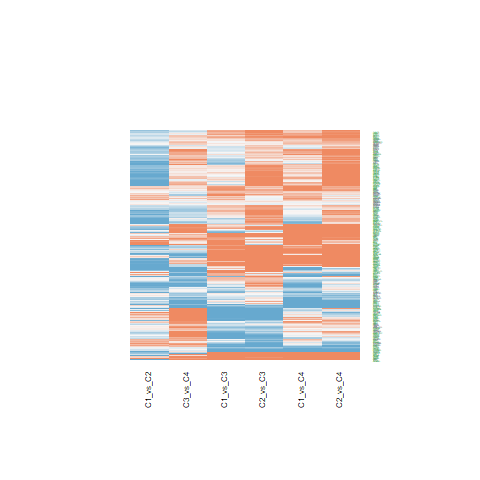

Values plotted in this chart, from the file beside it:
C1_vs_C2.ID, C1_vs_C2.logFC, C1_vs_C2.AveExpr, C1_vs_C2.t, C1_vs_C2.P.Value, C1_vs_C2.adj.P.Val, C1_vs_C2.B, C1_vs_C3.ID, C1_vs_C3.logFC, C1_vs_C3.AveExpr, C1_vs_C3.t, C1_vs_C3.P.Value, C1_vs_C3.adj.P.Val, C1_vs_C3.B, C1_vs_C4.ID, C1_vs_C4.logFC, C1_vs_C4.AveExpr, C1_vs_C4.t, C1_vs_C4.P.Value, C1_vs_C4.adj.P.Val, C1_vs_C4.B, C2_vs_C3.ID, C2_vs_C3.logFC, C2_vs_C3.AveExpr
55236, -0.4004, 21.43, -2.357, 0.02351, 0.07306, -3.842, 55236, -0.2942, 21.43, -1.414, 0.1652, 0.3071, -6.008, 55236, 0.08488, 21.43, 0.316, 0.7537, 0.8793, -6.524, 55236, 0.1061, 21.43
5348, -1.075, 22.11, -1.778, 0.08318, 0.1849, -4.916, 5348, 1.615, 22.11, 2.179, 0.03539, 0.09541, -4.721, 5348, 0.7773, 22.11, 0.8127, 0.4213, 0.6508, -6.245, 5348, 2.69, 22.11
10059, -0.2655, 21.49, -0.9563, 0.3448, 0.5027, -5.982, 10059, -0.1174, 21.49, -0.3453, 0.7317, 0.8404, -6.939, 10059, 0.2568, 21.49, 0.585, 0.5619, 0.7586, -6.403, 10059, 0.1481, 21.49
5286, -1.342, 20.19, -3.338, 0.001857, 0.01195, -1.549, 5286, -0.2028, 20.19, -0.412, 0.6826, 0.8051, -6.914, 5286, -0.7418, 20.19, -1.167, 0.2502, 0.4832, -5.901, 5286, 1.139, 20.19
7122, 0.6591, 19.81, 2.383, 0.02211, 0.06971, -3.788, 7122, 1.168, 19.81, 3.449, 0.001361, 0.006973, -1.723, 7122, 1.602, 19.81, 3.664, 0.0007345, 0.01017, -0.7865, 7122, 0.5091, 19.81
10752, -0.654, 21.9, -1.327, 0.1923, 0.3331, -5.574, 10752, 0.5653, 21.9, 0.9363, 0.3549, 0.5257, -6.559, 10752, 1.453, 21.9, 1.865, 0.06972, 0.2199, -4.9, 10752, 1.219, 21.9
3983, -1.057, 21.26, -2.663, 0.01119, 0.0425, -3.184, 3983, 1.412, 21.26, 2.904, 0.006018, 0.02314, -3.117, 3983, 1.449, 21.26, 2.31, 0.02626, 0.1155, -4.062, 3983, 2.468, 21.26
9368, 0.3717, 22.24, 0.7736, 0.4438, 0.5975, -6.137, 9368, 1.679, 22.24, 2.853, 0.006888, 0.02573, -3.242, 9368, 2.781, 22.24, 3.66, 0.0007427, 0.01026, -0.7969, 9368, 1.307, 22.24
1200, -1.064, 24.18, -2.821, 0.007473, 0.03218, -2.822, 1200, 0.6288, 24.18, 1.362, 0.181, 0.3284, -6.078, 1200, 0.02807, 24.18, 0.04709, 0.9627, 0.9837, -6.573, 1200, 1.692, 24.18
10497, 0.06878, 18.6, 0.2663, 0.7914, 0.8661, -6.399, 10497, -0.2817, 18.6, -0.8906, 0.3786, 0.5501, -6.6, 10497, 0.04145, 18.6, 0.1015, 0.9197, 0.9629, -6.569, 10497, -0.3504, 18.6
3551, -0.01532, 18.83, -0.07883, 0.9376, 0.9651, -6.431, 3551, 0.4898, 18.83, 2.059, 0.04623, 0.1171, -4.954, 3551, 0.7667, 18.83, 2.496, 0.01688, 0.08794, -3.671, 3551, 0.5052, 18.83
9826, -0.0164, 18.01, -0.06847, 0.9458, 0.9694, -6.432, 9826, -0.276, 18.01, -0.9409, 0.3525, 0.5232, -6.554, 9826, 0.1636, 18.01, 0.4322, 0.668, 0.8285, -6.48, 9826, -0.2596, 18.01
1147, -0.62, 18.67, -3.188, 0.002813, 0.01607, -1.931, 1147, 0.09976, 18.67, 0.4189, 0.6776, 0.8021, -6.911, 1147, -0.2341, 18.67, -0.7613, 0.451, 0.6746, -6.285, 1147, 0.7197, 18.67
2173, -1.776, 24.81, -3.021, 0.004422, 0.02197, -2.345, 2173, 1.128, 24.81, 1.567, 0.1253, 0.2504, -5.789, 2173, 1.517, 24.81, 1.633, 0.1106, 0.2945, -5.278, 2173, 2.903, 24.81
2895, -0.02927, 19.3, -0.1154, 0.9087, 0.9457, -6.427, 2895, 0.4811, 19.3, 1.549, 0.1293, 0.2568, -5.815, 2895, 0.3873, 19.3, 0.9661, 0.3399, 0.5764, -6.11, 2895, 0.5104, 19.3
8867, -1.376, 21.16, -4.065, 0.0002238, 0.002857, 0.4237, 8867, -0.04522, 21.16, -0.1091, 0.9137, 0.9526, -6.994, 8867, 0.5675, 21.16, 1.06, 0.2954, 0.5335, -6.016, 8867, 1.331, 21.16
5147, -0.83, 21.94, -2.847, 0.006989, 0.0306, -2.761, 5147, -0.181, 21.94, -0.507, 0.615, 0.7553, -6.869, 5147, 0.763, 21.94, 1.655, 0.1059, 0.2866, -5.243, 5147, 0.649, 21.94
4976, -0.1396, 21.09, -0.4976, 0.6215, 0.7442, -6.311, 4976, -0.189, 21.09, -0.5502, 0.5853, 0.731, -6.846, 4976, 0.474, 21.09, 1.069, 0.2918, 0.5299, -6.008, 4976, -0.04943, 21.09
1687, -0.7735, 21.37, -2.14, 0.03867, 0.1051, -4.273, 1687, 0.2968, 21.37, 0.6704, 0.5066, 0.6676, -6.772, 1687, 1.667, 21.37, 2.916, 0.005845, 0.043, -2.712, 1687, 1.07, 21.37
10174, -1.124, 20.99, -3.63, 0.0008105, 0.006837, -0.7804, 10174, 0.08804, 20.99, 0.2322, 0.8176, 0.8959, -6.972, 10174, -0.1225, 20.99, -0.2502, 0.8037, 0.905, -6.543, 10174, 1.212, 20.99
8985, -0.4711, 20.87, -1.53, 0.134, 0.2605, -5.298, 8985, 0.2487, 20.87, 0.6595, 0.5135, 0.6734, -6.78, 8985, -1.697, 20.87, -3.486, 0.001225, 0.01399, -1.266, 8985, 0.7198, 20.87
1729, 0.191, 20.31, 0.654, 0.5169, 0.6584, -6.222, 1729, -0.04376, 20.31, -0.1223, 0.9033, 0.9452, -6.992, 1729, -0.0561, 20.31, -0.1215, 0.9039, 0.9548, -6.567, 1729, -0.2348, 20.31
8398, -0.1863, 16.93, -0.624, 0.5362, 0.675, -6.24, 8398, 0.0243, 16.93, 0.06644, 0.9474, 0.9717, -6.997, 8398, 0.4635, 16.93, 0.9817, 0.3323, 0.5698, -6.095, 8398, 0.2106, 16.93
4683, 0.459, 19.02, 2.319, 0.02573, 0.07792, -3.921, 4683, -0.09547, 19.02, -0.3938, 0.6959, 0.8138, -6.921, 4683, 0.8108, 19.02, 2.591, 0.01339, 0.07661, -3.463, 4683, -0.5544, 19.02
9948, -0.7971, 23.61, -4.559, 4.94758095901819e-05, 0.001015, 1.847, 9948, 0.6132, 23.61, 2.863, 0.006699, 0.02524, -3.217, 9948, 0.03255, 23.61, 0.1177, 0.9069, 0.9565, -6.567, 9948, 1.41, 23.61
9475, -1.149, 19.89, -4.647, 3.75484013659654e-05, 0.0008506, 2.108, 9475, -0.5549, 19.89, -1.833, 0.07439, 0.1693, -5.361, 9475, -0.4635, 19.89, -1.186, 0.2427, 0.475, -5.879, 9475, 0.5937, 19.89
4726, -0.3502, 20.88, -1.32, 0.1945, 0.3356, -5.583, 4726, 0.5217, 20.88, 1.606, 0.1164, 0.236, -5.73, 4726, 0.2868, 20.88, 0.6836, 0.4982, 0.7115, -6.34, 4726, 0.8719, 20.88
9631, 0.5302, 20.35, 3.047, 0.004128, 0.02089, -2.283, 9631, -0.3981, 20.35, -1.868, 0.06931, 0.1605, -5.301, 9631, -0.2479, 20.35, -0.901, 0.3731, 0.6097, -6.17, 9631, -0.9283, 20.35
6102, 0.6109, 21.75, 1.861, 0.07022, 0.1638, -4.777, 6102, 1.976, 21.75, 4.915, 1.62066056448826e-05, 0.0001885, 2.549, 6102, 2.086, 21.75, 4.02, 0.0002562, 0.005093, 0.2074, 6102, 1.365, 21.75
10159, -0.3104, 19.18, -1.21, 0.2335, 0.3806, -5.716, 10159, 0.07939, 19.18, 0.2527, 0.8019, 0.8861, -6.967, 10159, -0.4241, 19.18, -1.045, 0.3023, 0.5405, -6.032, 10159, 0.3898, 19.18
874, -2.108, 22.16, -4.354, 9.31785443112035e-05, 0.001561, 1.249, 874, -0.0214, 22.16, -0.03609, 0.9714, 0.9852, -6.999, 874, -1.68, 22.16, -2.195, 0.03413, 0.1362, -4.291, 874, 2.086, 22.16
7466, 1.232, 21.02, 2.57, 0.01409, 0.05011, -3.39, 7466, 2.544, 21.02, 4.332, 9.95142060333113e-05, 0.0008202, 0.7847, 7466, 3.355, 21.02, 4.426, 7.46258237888594e-05, 0.001994, 1.38, 7466, 1.312, 21.02
23576, -0.2761, 23.86, -0.7164, 0.478, 0.6254, -6.179, 23576, 2.936, 23.86, 6.222, 2.50051188068374e-07, 5.56186594204744e-06, 6.644, 23576, 3.896, 23.86, 6.395, 1.43545076756194e-07, 1.87424196810076e-05, 7.391, 23576, 3.212, 23.86
9353, 1.062, 19.41, 4.018, 0.0002577, 0.003124, 0.2911, 9353, 1.031, 19.41, 3.186, 0.002832, 0.01259, -2.414, 9353, 0.4283, 19.41, 1.025, 0.3117, 0.5521, -6.053, 9353, -0.03085, 19.41
23114, -0.7117, 21.99, -1.277, 0.2092, 0.3527, -5.636, 23114, 1.369, 21.99, 2.006, 0.05183, 0.128, -5.053, 23114, 0.8527, 21.99, 0.9676, 0.3392, 0.5757, -6.109, 23114, 2.081, 21.99
8470, 0.1848, 19.99, 0.5082, 0.6142, 0.7383, -6.305, 8470, 0.05521, 19.99, 0.124, 0.902, 0.9451, -6.992, 8470, 0.03109, 19.99, 0.05408, 0.9571, 0.9802, -6.573, 8470, -0.1296, 19.99
2744, -1.061, 21.08, -2.079, 0.04418, 0.1166, -4.387, 2744, -0.1123, 21.08, -0.1798, 0.8583, 0.9213, -6.983, 2744, -1.173, 21.08, -1.454, 0.1538, 0.3649, -5.538, 2744, 0.9482, 21.08
8987, -0.6858, 19.74, -3.025, 0.004373, 0.02181, -2.335, 8987, -0.5048, 19.74, -1.818, 0.07671, 0.1737, -5.386, 8987, -1.242, 19.74, -3.466, 0.001297, 0.01462, -1.32, 8987, 0.181, 19.74
7957, -0.8236, 20.99, -2.214, 0.0327, 0.09285, -4.129, 7957, 0.3617, 20.99, 0.7939, 0.432, 0.6007, -6.682, 7957, 0.4395, 20.99, 0.7473, 0.4593, 0.681, -6.295, 7957, 1.185, 20.99
10911, 0.06609, 26.68, 0.2685, 0.7897, 0.8651, -6.398, 10911, 0.5447, 26.68, 1.807, 0.07851, 0.1768, -5.406, 10911, -0.114, 26.68, -0.2928, 0.7712, 0.8873, -6.531, 10911, 0.4786, 26.68
24139, -0.08147, 20.21, -0.2307, 0.8188, 0.8862, -6.408, 24139, 1.195, 20.21, 2.762, 0.008696, 0.0312, -3.457, 24139, -0.187, 20.21, -0.3348, 0.7396, 0.8715, -6.518, 24139, 1.276, 20.21
1727, -0.5931, 23.76, -2.897, 0.006145, 0.02813, -2.644, 1727, 0.3706, 23.76, 1.478, 0.1474, 0.2828, -5.919, 1727, 0.7202, 23.76, 2.225, 0.03194, 0.1309, -4.233, 1727, 0.9637, 23.76
1956, 0.2991, 20.64, 0.7374, 0.4653, 0.6157, -6.164, 1956, 1.063, 20.64, 2.139, 0.03872, 0.1026, -4.8, 1956, 1.113, 20.64, 1.736, 0.09042, 0.2589, -5.115, 1956, 0.7636, 20.64
12, -1.929, 24.15, -4.658, 3.63075166667164e-05, 0.0008409, 2.14, 12, -1.079, 24.15, -2.127, 0.03978, 0.1046, -4.823, 12, -1.543, 24.15, -2.357, 0.02352, 0.1082, -3.965, 12, 0.8503, 24.15
183, -1.171, 22.83, -2.535, 0.01533, 0.05344, -3.465, 183, -0.6222, 22.83, -1.1, 0.2782, 0.4462, -6.394, 183, 0.5653, 22.83, 0.7739, 0.4436, 0.6698, -6.275, 183, 0.5491, 22.83
3827, -1.105, 22.45, -3.063, 0.003949, 0.02029, -2.242, 3827, -0.4249, 22.45, -0.9613, 0.3423, 0.5133, -6.535, 3827, -0.696, 22.45, -1.22, 0.2299, 0.4609, -5.84, 3827, 0.6806, 22.45
3845, -0.8022, 21.47, -2.721, 0.009652, 0.03843, -3.052, 3845, 0.2218, 21.47, 0.6143, 0.5426, 0.6978, -6.809, 3845, 0.7437, 21.47, 1.596, 0.1186, 0.3087, -5.334, 3845, 1.024, 21.47
3949, -0.301, 19.12, -1.418, 0.1642, 0.3015, -5.455, 3949, -0.3149, 19.12, -1.211, 0.2331, 0.3932, -6.268, 3949, -2.543, 19.12, -7.575, 3.42568080206245e-09, 1.03581769514993e-06, 10.99, 3949, -0.01391, 19.12
3512, -0.6908, 20.99, -1.158, 0.2539, 0.4047, -5.775, 3512, -0.4286, 20.99, -0.5866, 0.5609, 0.7118, -6.825, 3512, -0.4192, 20.99, -0.4444, 0.6592, 0.8226, -6.475, 3512, 0.2623, 20.99
28912, -1.289, 24.5, -3.169, 0.002968, 0.01668, -1.981, 28912, -0.05939, 24.5, -0.1192, 0.9057, 0.9469, -6.992, 28912, -1.635, 24.5, -2.542, 0.0151, 0.08198, -3.571, 28912, 1.229, 24.5
3493, -0.8665, 25.11, -1.431, 0.1603, 0.2962, -5.437, 3493, 0.05764, 25.11, 0.07773, 0.9384, 0.9664, -6.997, 3493, -0.1911, 25.11, -0.1997, 0.8428, 0.9243, -6.554, 3493, 0.9242, 25.11
3122, -1.794, 22.43, -3.501, 0.001175, 0.008718, -1.125, 3122, -0.3184, 22.43, -0.5072, 0.6148, 0.7553, -6.869, 3122, 0.03373, 22.43, 0.04161, 0.967, 0.9857, -6.573, 3122, 1.476, 22.43
1277, -0.8061, 23.33, -0.908, 0.3695, 0.5269, -6.027, 1277, -2.737, 23.33, -2.517, 0.01603, 0.05144, -4.015, 1277, -1.032, 23.33, -0.7355, 0.4664, 0.6855, -6.304, 1277, -1.931, 23.33
1410, -2.687, 24.44, -4.716, 3.02818349726329e-05, 0.0007531, 2.312, 1410, 1.049, 24.44, 1.504, 0.1407, 0.2733, -5.882, 1410, 0.6847, 24.44, 0.7601, 0.4517, 0.675, -6.286, 1410, 3.736, 24.44
348, -2.082, 22.95, -4.873, 1.84883184520235e-05, 0.0005503, 2.78, 348, -0.844, 22.95, -1.613, 0.1147, 0.2338, -5.719, 348, -1.258, 22.95, -1.862, 0.07007, 0.2201, -4.904, 348, 1.238, 22.95
2243, 0.1661, 23.77, 0.2739, 0.7856, 0.8627, -6.397, 2243, 0.03472, 23.77, 0.04675, 0.963, 0.9798, -6.999, 2243, -0.01206, 23.77, -0.01258, 0.99, 0.9966, -6.574, 2243, -0.1314, 23.77
2244, 0.1676, 24.88, 0.2694, 0.7891, 0.8649, -6.398, 2244, 0.1432, 24.88, 0.188, 0.8519, 0.9177, -6.982, 2244, -0.4627, 24.88, -0.4704, 0.6406, 0.8115, -6.463, 2244, -0.02434, 24.88
2266, 0.03715, 24.85, 0.0624, 0.9506, 0.9722, -6.432, 2266, 0.0314, 24.85, 0.04306, 0.9659, 0.9816, -6.999, 2266, -0.4927, 24.85, -0.5233, 0.6037, 0.7873, -6.437, 2266, -0.005754, 24.85
226, -0.2207, 24.79, -0.5098, 0.6131, 0.7373, -6.305, 226, 0.8036, 24.79, 1.516, 0.1376, 0.2689, -5.864, 226, 0.6921, 24.79, 1.011, 0.3181, 0.5565, -6.066, 226, 1.024, 24.79
5621, 0.1148, 20.92, 0.2247, 0.8234, 0.8898, -6.409, 5621, 1.559, 20.92, 2.492, 0.01706, 0.05364, -4.071, 5621, 3.375, 20.92, 4.179, 0.000159, 0.003639, 0.6601, 5621, 1.444, 20.92
... 326 more rows
